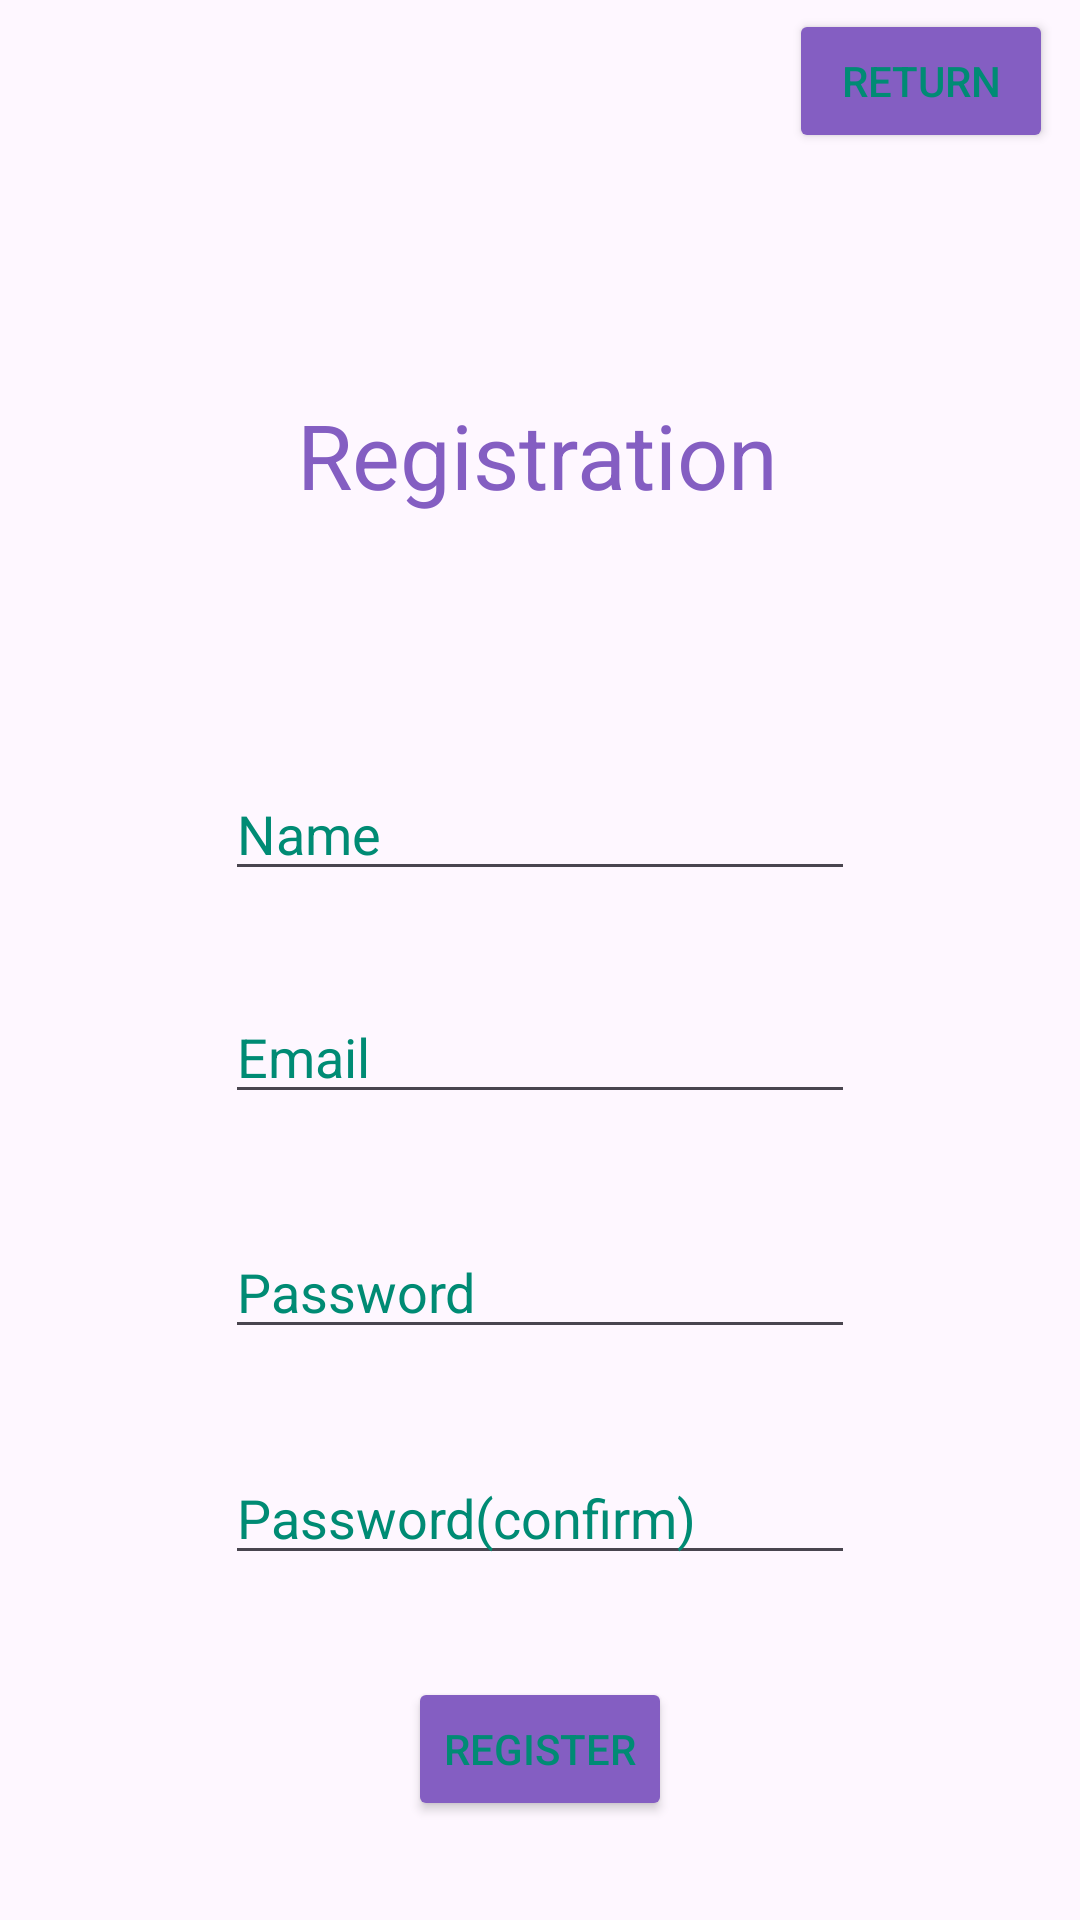

Reconstruct the res/layout file that produces this screen, plus the resources it refers to.
<!-- AndroidManifest.xml: application theme Theme.AdministradorDeTareas -->
<!-- res/layout/activity_registro.xml -->
<?xml version="1.0" encoding="utf-8"?>
<androidx.constraintlayout.widget.ConstraintLayout xmlns:android="http://schemas.android.com/apk/res/android"
    xmlns:app="http://schemas.android.com/apk/res-auto"
    xmlns:tools="http://schemas.android.com/tools"
    android:id="@+id/main"
    android:layout_width="match_parent"
    android:layout_height="match_parent"
    tools:context=".Registro">

    <ImageView
        android:id="@+id/imageView2"
        android:layout_width="0dp"
        android:layout_height="0dp"
        android:layout_marginStart="145dp"
        android:layout_marginTop="16dp"
        android:layout_marginEnd="48dp"
        android:layout_marginBottom="33dp"
        app:layout_constraintBottom_toTopOf="@+id/textView"
        app:layout_constraintEnd_toStartOf="@+id/button"
        app:layout_constraintStart_toStartOf="parent"
        app:layout_constraintTop_toTopOf="parent"
        app:srcCompat="@drawable/admlogo" />

    <TextView
        android:id="@+id/textView"
        android:layout_width="wrap_content"
        android:layout_height="wrap_content"
        android:layout_marginStart="24dp"
        android:layout_marginBottom="84dp"
        android:text="Registration"
        android:textColor="#845ec2"
        android:textSize="30sp"
        app:layout_constraintBottom_toTopOf="@+id/editTextText"
        app:layout_constraintStart_toStartOf="@+id/editTextText"
        app:layout_constraintTop_toBottomOf="@+id/imageView2" />

    <EditText
        android:id="@+id/editTextText"
        android:layout_width="wrap_content"
        android:layout_height="wrap_content"
        android:layout_marginBottom="33dp"
        android:ems="10"
        android:hint="Name"
        android:textColorHint="#008b74"
        android:inputType="text"
        app:layout_constraintBottom_toTopOf="@+id/editTextTextEmailAddress"
        app:layout_constraintEnd_toEndOf="parent"
        app:layout_constraintStart_toStartOf="parent"
        app:layout_constraintTop_toBottomOf="@+id/textView" />

    <EditText
        android:id="@+id/editTextTextEmailAddress"
        android:layout_width="wrap_content"
        android:layout_height="wrap_content"
        android:layout_marginBottom="37dp"
        android:ems="10"
        android:hint="Email"
        android:textColorHint="#008b74"
        android:inputType="textEmailAddress"
        app:layout_constraintBottom_toTopOf="@+id/editTextTextPassword"
        app:layout_constraintStart_toStartOf="@+id/editTextText"
        app:layout_constraintTop_toBottomOf="@+id/editTextText" />

    <EditText
        android:id="@+id/editTextTextPassword"
        android:layout_width="wrap_content"
        android:layout_height="wrap_content"
        android:layout_marginBottom="34dp"
        android:ems="10"
        android:hint="Password"
        android:textColorHint="#008b74"
        android:inputType="textPassword"
        app:layout_constraintBottom_toTopOf="@+id/editTextTextPassword2"
        app:layout_constraintStart_toStartOf="@+id/editTextTextEmailAddress"
        app:layout_constraintTop_toBottomOf="@+id/editTextTextEmailAddress" />

    <EditText
        android:id="@+id/editTextTextPassword2"
        android:layout_width="wrap_content"
        android:layout_height="wrap_content"
        android:layout_marginBottom="34dp"
        android:ems="10"
        android:hint="Password(confirm)"
        android:textColorHint="#008b74"
        android:inputType="textPassword"
        app:layout_constraintBottom_toTopOf="@+id/button2"
        app:layout_constraintStart_toStartOf="@+id/editTextTextPassword"
        app:layout_constraintTop_toBottomOf="@+id/editTextTextPassword" />

    <Button
        android:id="@+id/button"
        android:layout_width="wrap_content"
        android:layout_height="wrap_content"
        android:layout_marginTop="3dp"
        android:layout_marginEnd="9dp"
        android:backgroundTint="#845ec2"
        android:text="return"
        android:textColor="#008b74"
        app:layout_constraintEnd_toEndOf="parent"
        app:layout_constraintStart_toEndOf="@+id/imageView2"
        app:layout_constraintTop_toTopOf="parent" />

    <Button
        android:id="@+id/button2"
        android:layout_width="wrap_content"
        android:layout_height="wrap_content"
        android:layout_marginBottom="33dp"
        android:backgroundTint="#845ec2"
        android:text="Register"
        android:textColor="#008b74"
        app:layout_constraintBottom_toBottomOf="parent"
        app:layout_constraintEnd_toEndOf="parent"
        app:layout_constraintStart_toStartOf="parent"
        app:layout_constraintTop_toBottomOf="@+id/editTextTextPassword2" />
</androidx.constraintlayout.widget.ConstraintLayout>
<!-- resources referenced by this layout -->
<resources>
  <style name="Theme.AdministradorDeTareas" parent="Base.Theme.AdministradorDeTareas" />
  <style name="Base.Theme.AdministradorDeTareas" parent="Theme.Material3.DayNight.NoActionBar">
          
          
      </style>
</resources>
